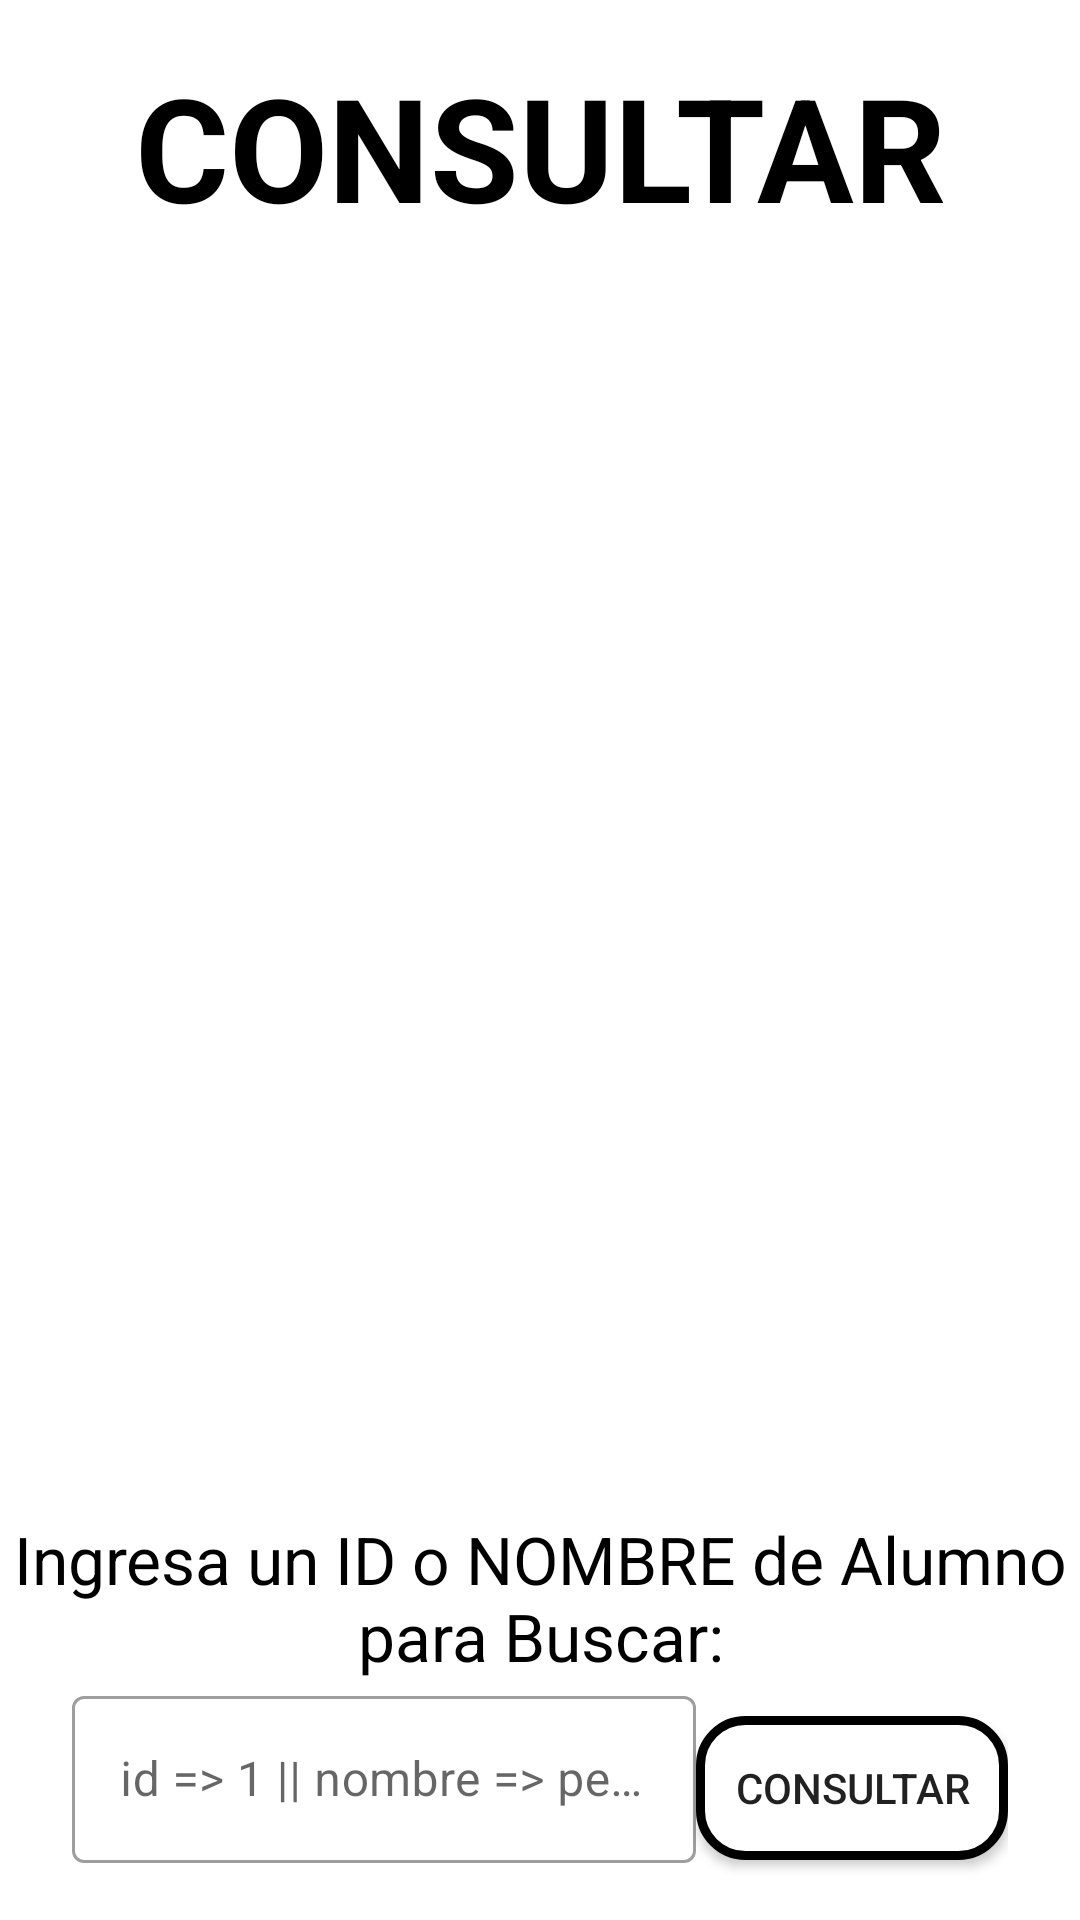

Produce the Android XML layout that renders to this screen, including the resource entries it uses.
<!-- AndroidManifest.xml: application theme Theme.ExampleMVC_SQLite -->
<!-- res/layout/activity_query.xml -->
<?xml version="1.0" encoding="utf-8"?>
<LinearLayout xmlns:android="http://schemas.android.com/apk/res/android"
    xmlns:app="http://schemas.android.com/apk/res-auto"
    xmlns:tools="http://schemas.android.com/tools"
    android:layout_width="match_parent"
    android:layout_height="match_parent"
    android:orientation="vertical"
    tools:context=".View.QueryActivity">

    <TextView
        android:id="@+id/textView"
        android:layout_width="match_parent"
        android:layout_height="wrap_content"
        android:layout_marginTop="50px"
        android:layout_marginBottom="50px"
        android:text="CONSULTAR"
        android:textColor="@color/black"
        android:textStyle="bold"
        android:textAlignment="center"
        android:textSize="48sp" />

    <ListView
        android:id="@+id/list_alumnos"
        android:layout_width="match_parent"
        android:layout_height="match_parent"
        android:layout_weight="1" />

    <TextView
        android:id="@+id/textView8"
        android:layout_width="match_parent"
        android:layout_height="wrap_content"
        android:gravity="center"
        android:textColor="@color/black"
        android:text="Ingresa un ID o NOMBRE de Alumno para Buscar:"
        android:textSize="22sp" />

    <LinearLayout
        android:layout_width="match_parent"
        android:layout_height="72dp"
        android:paddingLeft="24dp"
        android:paddingRight="24dp"
        android:layout_marginBottom="8dp"
        android:orientation="horizontal">



        <com.google.android.material.textfield.TextInputLayout
            android:id="@+id/input_query"
            android:layout_width="0dp"
            android:layout_weight="2"
            style="@style/Widget.MaterialComponents.TextInputLayout.OutlinedBox"
            android:layout_height="wrap_content">

            <EditText
                android:id="@+id/ct_id_consultar"
                android:layout_width="match_parent"
                android:layout_height="wrap_content"
                android:layout_weight="1"
                android:ems="10"
                android:inputType="textPersonName"
                android:hint="id => 1 || nombre => pepito" />
        </com.google.android.material.textfield.TextInputLayout>

        <Button
            android:id="@+id/btn_consultar_consultar"
            android:layout_width="0dp"
            android:layout_height="match_parent"
            android:layout_weight="1"
            android:layout_marginTop="12dp"
            android:layout_marginBottom="12dp"
            android:background="@drawable/boton_redondo"
            android:text="Consultar" />
    </LinearLayout>
</LinearLayout>
<!-- resources referenced by this layout -->
<resources>
  <!-- drawable boton_redondo (drawable) -->
  <?xml version="1.0" encoding="utf-8"?>
  <shape xmlns:android="http://schemas.android.com/apk/res/android"
      android:shape="rectangle">
      <solid android:color="#ffffff"/>
  
      <stroke android:width="3dp"
          android:color="@color/black"/>
  
      <padding android:left="1dp"
          android:top="1dp"
          android:right="1dp"
          android:bottom="1dp"/>
  
      <corners android:radius="15dp"/>
  </shape>
  <style name="Theme.ExampleMVC_SQLite" parent="Theme.MaterialComponents.DayNight.DarkActionBar">
          
          <item name="colorPrimary">@color/purple_500</item>
          <item name="colorPrimaryVariant">@color/purple_700</item>
          <item name="colorOnPrimary">@color/white</item>
          
          <item name="colorSecondary">@color/teal_200</item>
          <item name="colorSecondaryVariant">@color/teal_700</item>
          <item name="colorOnSecondary">@color/black</item>
          
          <item name="android:statusBarColor">?attr/colorPrimaryVariant</item>
          
      </style>
  <!-- not gathered from this repository: default colours our renderer supplied (Android Studio template values) -->
  <color name="purple_500">#FF6200EE</color>
  <color name="purple_700">#FF3700B3</color>
  <color name="teal_200">#FF03DAC5</color>
  <color name="teal_700">#FF018786</color>
  <color name="black">#FF000000</color>
  <color name="white">#FFFFFFFF</color>
</resources>
